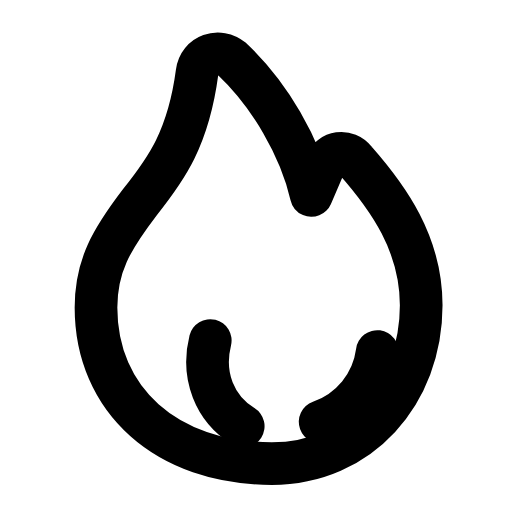
t = 0.00 s
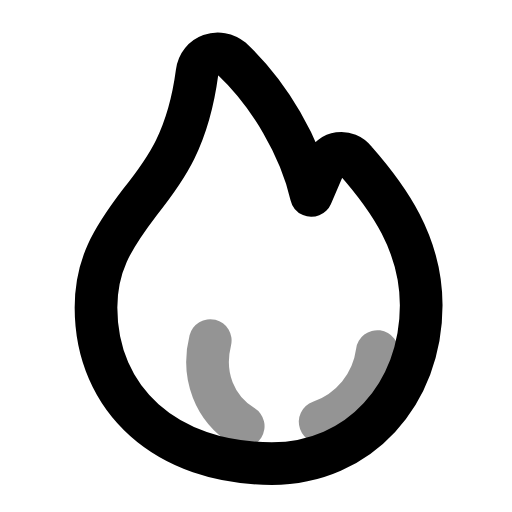
t = 0.26 s
t = 0.50 s: frame unchanged from t = 0.00 s, image omitted
t = 0.78 s: frame unchanged from t = 0.00 s, image omitted
t = 1.06 s: frame unchanged from t = 0.00 s, image omitted
t = 1.33 s: frame unchanged from t = 0.00 s, image omitted

The animated SVG that drew these frames (rendered in a browser with its animation timeline set to each time). Animation: 1 SMIL element (animate=1); one cycle of 1.60 s, repeats indefinitely.

<svg xmlns="http://www.w3.org/2000/svg" width="24" height="24" viewBox="0 0 24 24" fill="none"><g transform="translate(-2.164 -0.364) scale(1.03)"><path stroke="currentColor" stroke-width="1.942" stroke-linecap="round" stroke-linejoin="round" fill="none" d="M14.47 21.45C18.47 21.45 21.27 18.25 21.27 14.25C21.27 11.45 19.77 9.35 18.27 7.65C17.87 7.15 17.17 7.25 16.87 7.85L16.27 9.25C15.77 7.05 14.37 4.65 12.67 3.05C12.07 2.55 11.17 2.85 11.07 3.65C10.67 6.65 9.67 8.05 8.47 9.55C7.17 11.25 6.47 12.45 6.47 14.35C6.47 18.55 9.67 21.45 14.47 21.45Z"></path><path stroke="currentColor" stroke-width="1.942" stroke-linecap="round" stroke-linejoin="round" fill="none" d="M11.67 15.85C11.27 17.45 11.87 18.95 13.17 19.75M16.67 19.55C18.07 19.05 19.07 17.85 19.27 16.35"><animate attributeName="opacity" values="1;1;0.3;1;1;1;1;0.3;1;1;1" keyTimes="0;0.144;0.207;0.27;0.45;0.6;0.72;0.762;0.804;0.9;1" dur="1.6s" repeatCount="indefinite" calcMode="spline" keySplines="0.16 1 0.3 1;0.16 1 0.3 1;0.16 1 0.3 1;0.16 1 0.3 1;0.16 1 0.3 1;0.16 1 0.3 1;0.16 1 0.3 1;0.16 1 0.3 1;0.16 1 0.3 1;0.16 1 0.3 1"/></path></g></svg>
